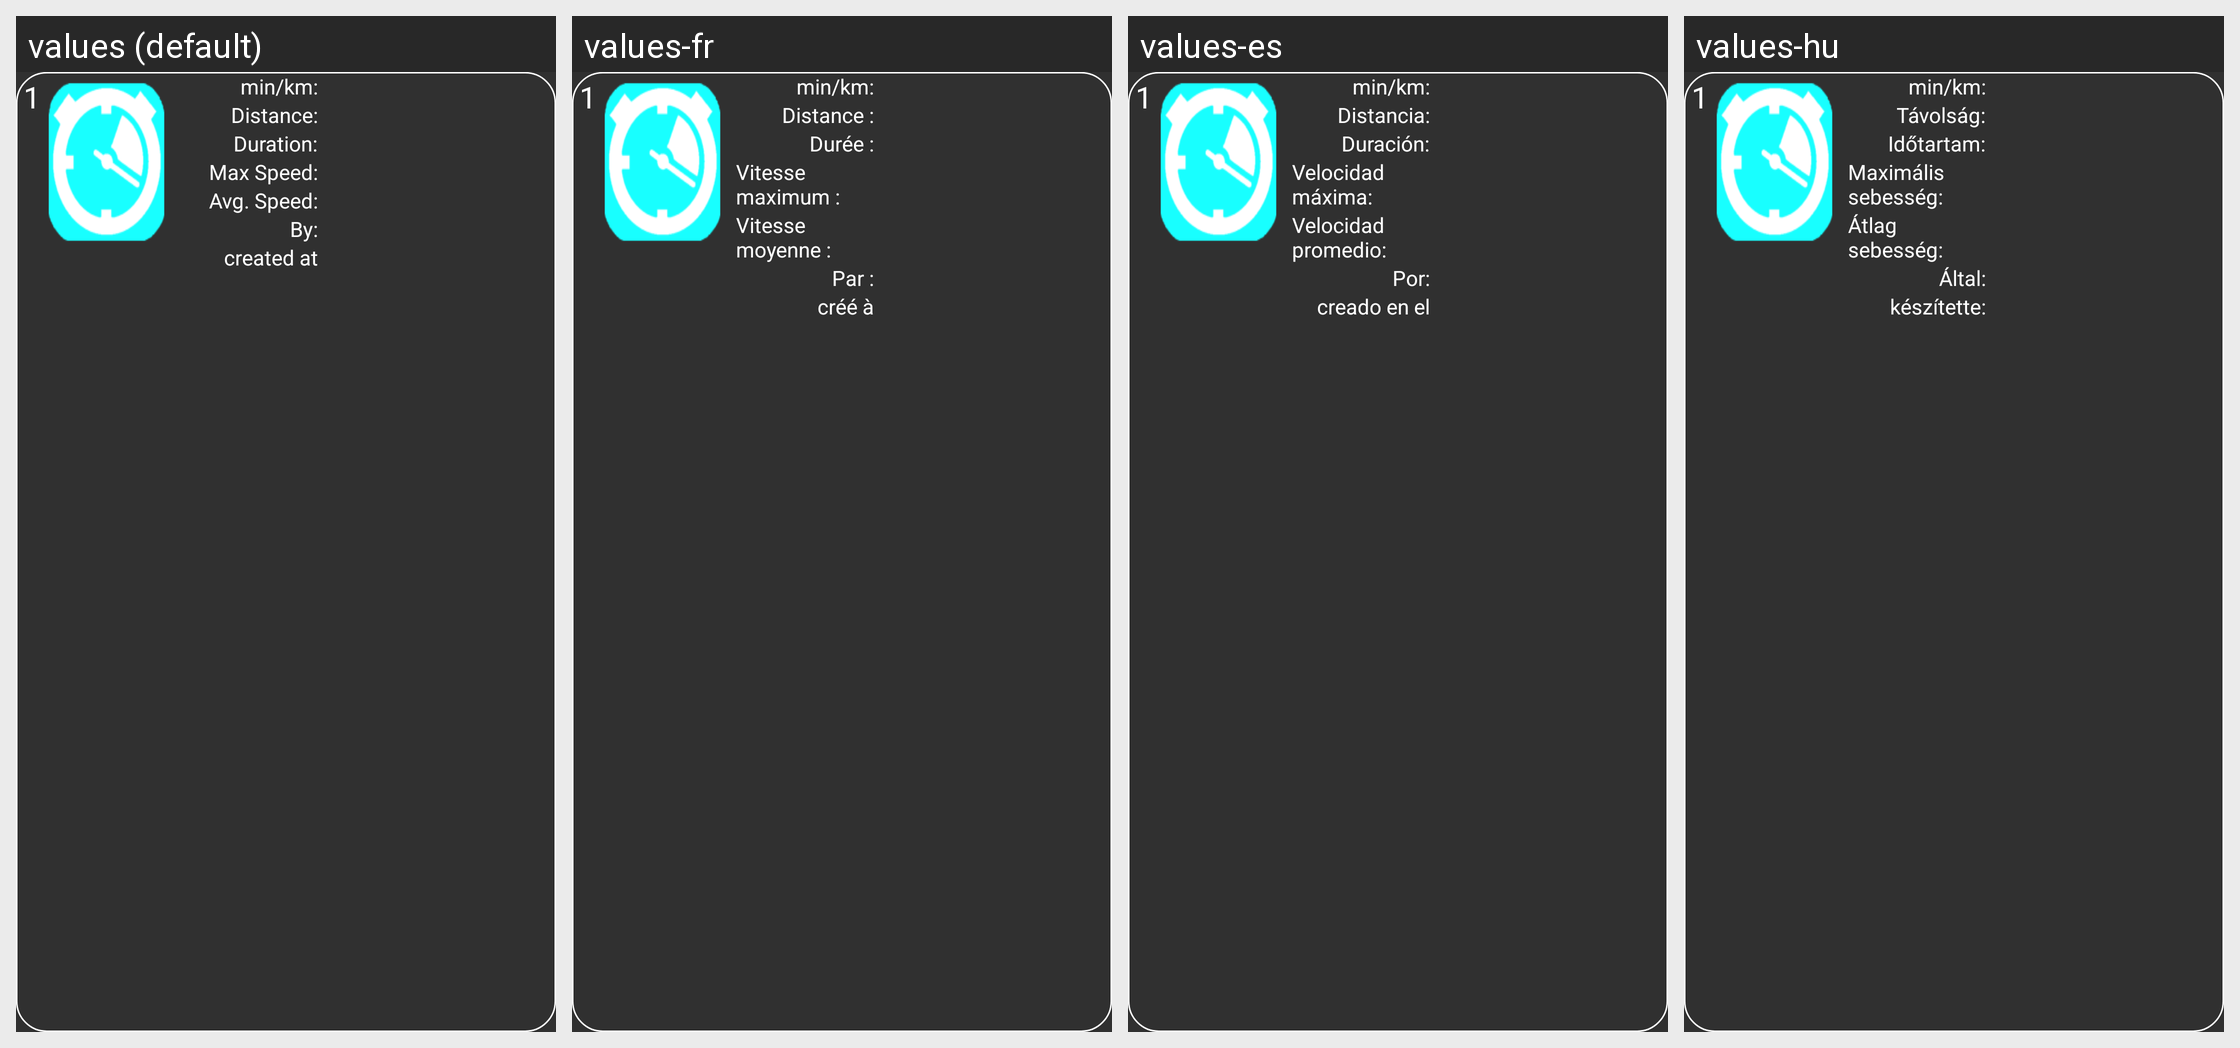

Locale-by-locale string values for the Android screen shown in this grid:
Android screen res/layout/leaderboard_row.xml rendered under 4 locales, left to right: values (default), values-fr, values-es, values-hu. Device: Nexus 5 (rendered at 1080×1920; each locale shown at half size, 540×960, under a caption strip naming it); theme AppTheme.
Other locales in the repository, not shown: values-bg, values-de, values-hi, values-id, values-it, values-nl, values-pl, values-pt, values-ro, values-ru, values-tr, values-zh.
Strings drawn on this screen, with the default value and each locale's value (text and hints the layout hard-codes, and strings that could not be matched under every locale, appear in the picture but are not listed):

l_time_per_km
  values: min/km:
  values-fr: min/km:  [not translated; the default value is used]
  values-es: min/km:  [not translated; the default value is used]
  values-hu: min/km:  [not translated; the default value is used]

l_distance
  values: Distance:
  values-fr: Distance :
  values-es: Distancia:
  values-hu: Távolság:

l_duration
  values: Duration:
  values-fr: Durée :
  values-es: Duración:
  values-hu: Időtartam:

l_max_speed
  values: Max Speed:
  values-fr: Vitesse maximum :
  values-es: Velocidad máxima:
  values-hu: Maximális sebesség:

l_average_speed
  values: Avg. Speed:
  values-fr: Vitesse moyenne :
  values-es: Velocidad promedio:
  values-hu: Átlag sebesség:

l_by_user
  values: By:
  values-fr: Par :
  values-es: Por:
  values-hu: Által:

save_created_at
  values: created at
  values-fr: créé à
  values-es: creado en el
  values-hu: készítette:
